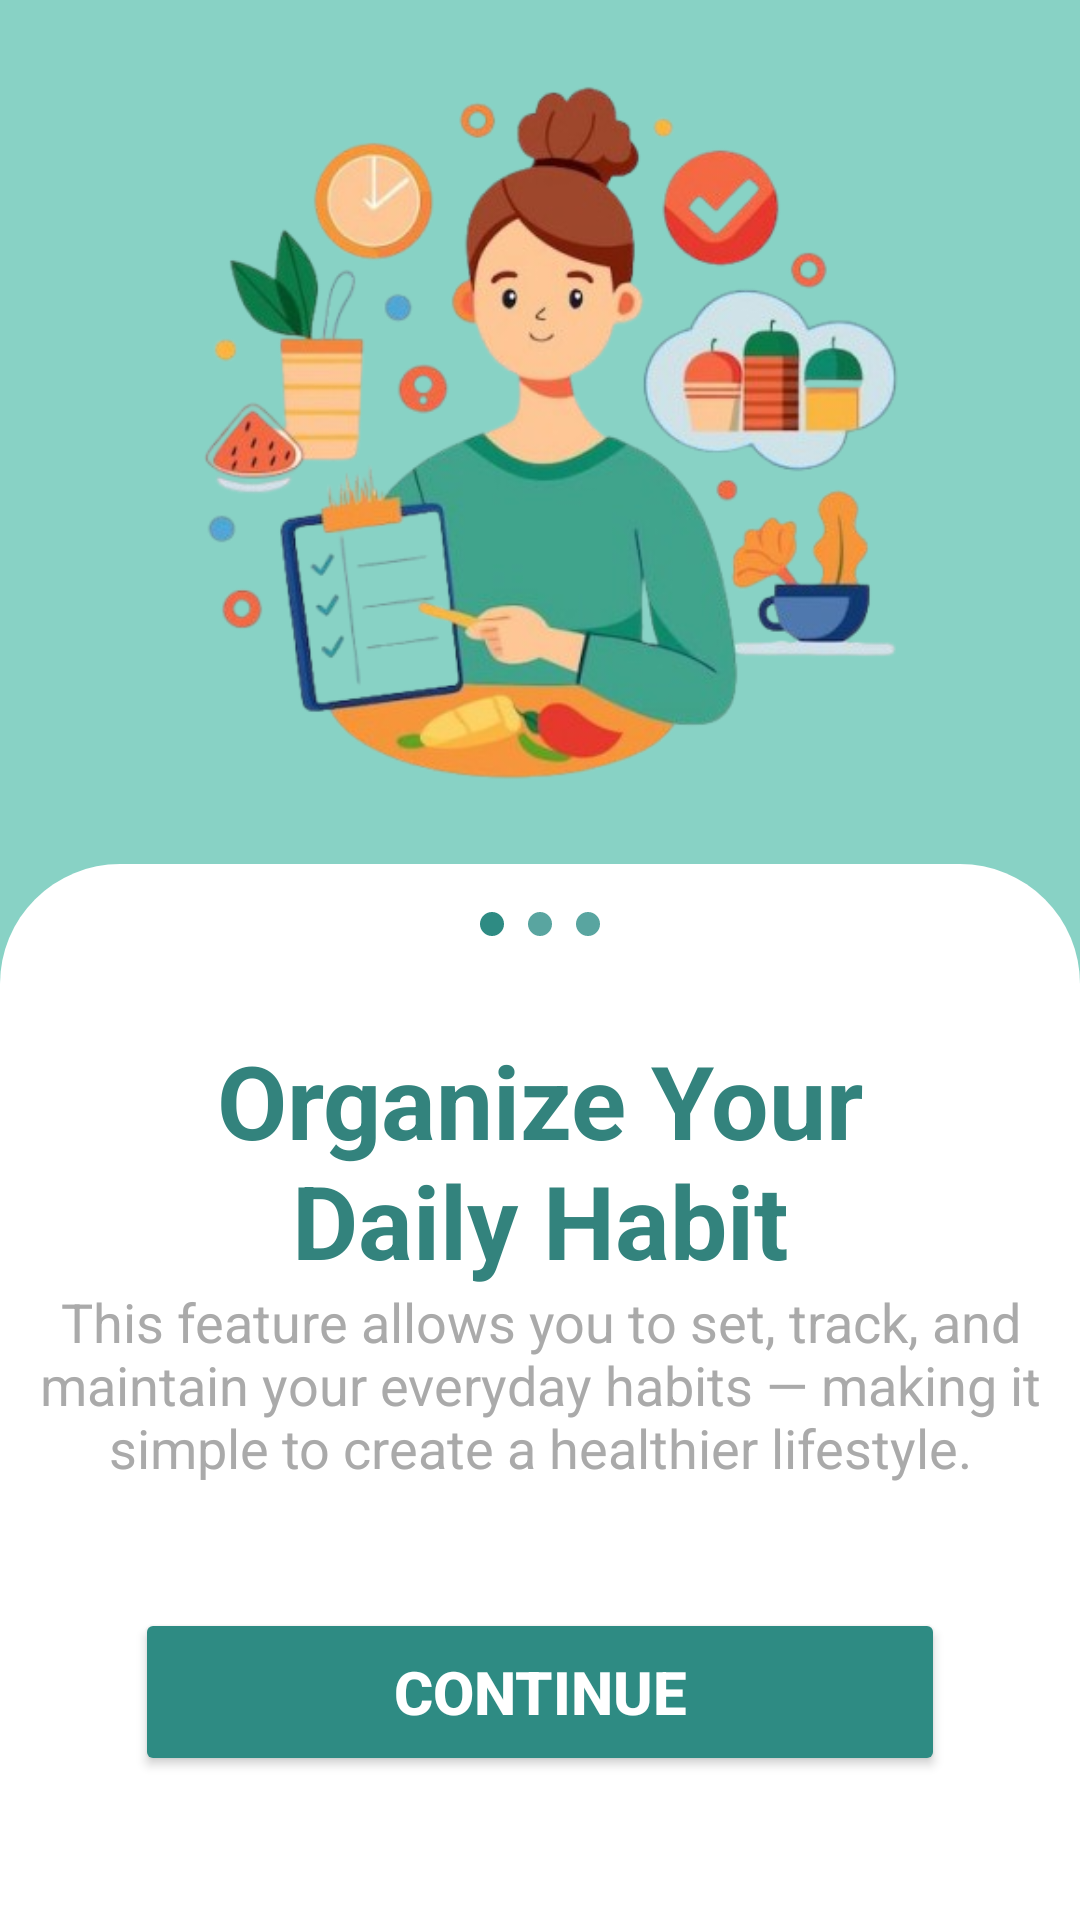

Produce the Android XML layout that renders to this screen, including the resource entries it uses.
<!-- AndroidManifest.xml: application theme Theme.DailyHealthWellness -->
<!-- res/layout/activity_per_daily_habit.xml -->
<?xml version="1.0" encoding="utf-8"?>
<androidx.constraintlayout.widget.ConstraintLayout xmlns:android="http://schemas.android.com/apk/res/android"
    xmlns:app="http://schemas.android.com/apk/res-auto"
    xmlns:tools="http://schemas.android.com/tools"
    android:id="@+id/main"
    android:layout_width="match_parent"
    android:layout_height="match_parent"
    android:background="#88D2C5"
    tools:context=".ui.activities.perDailyHabit">

    <androidx.constraintlayout.widget.ConstraintLayout
        android:id="@+id/top_section"
        android:layout_width="0dp"
        android:layout_height="0dp"
        app:layout_constraintHeight_percent="0.45"
        app:layout_constraintTop_toTopOf="parent"
        app:layout_constraintStart_toStartOf="parent"
        app:layout_constraintEnd_toEndOf="parent" >

        <ImageView
            android:id="@+id/illustration_image"
            android:layout_width="319dp"
            android:layout_height="310dp"
            android:scaleType="fitCenter"
            android:src="@drawable/perdailyhabit"
            app:layout_constraintBottom_toBottomOf="parent"
            app:layout_constraintDimensionRatio="1:1"
            app:layout_constraintEnd_toEndOf="parent"
            app:layout_constraintStart_toStartOf="parent"
            app:layout_constraintTop_toTopOf="parent"
            app:layout_constraintWidth_percent="0.7" />

    </androidx.constraintlayout.widget.ConstraintLayout>

    <androidx.constraintlayout.widget.ConstraintLayout
        android:layout_width="0dp"
        android:layout_height="0dp"
        android:background="@drawable/rounded_top_white_bg"
        app:layout_constraintTop_toBottomOf="@id/top_section"
        app:layout_constraintBottom_toBottomOf="parent"
        app:layout_constraintStart_toStartOf="parent"
        app:layout_constraintEnd_toEndOf="parent" >

        <LinearLayout
            android:id="@+id/pager_dots_layout"
            android:layout_width="wrap_content"
            android:layout_height="wrap_content"
            android:orientation="horizontal"
            android:layout_marginTop="16dp"
            app:layout_constraintTop_toTopOf="parent"
            app:layout_constraintStart_toStartOf="parent"
            app:layout_constraintEnd_toEndOf="parent">

            <View
                android:id="@+id/dot_1_selected"
                android:layout_width="8dp"
                android:layout_height="8dp"
                android:background="@drawable/dot_selected"/>

            <View
                android:id="@+id/dot_2_unselected"
                android:layout_width="8dp"
                android:layout_height="8dp"
                android:layout_marginStart="8dp"
                android:background="@drawable/dot_unselected"/>

            <View
                android:id="@+id/dot_3_unselected"
                android:layout_width="8dp"
                android:layout_height="8dp"
                android:layout_marginStart="8dp"
                android:background="@drawable/dot_unselected"/>
        </LinearLayout>

        <TextView
            android:id="@+id/title_text"
            android:layout_width="0dp"
            android:layout_height="wrap_content"
            android:layout_marginStart="32dp"
            android:layout_marginTop="32dp"
            android:layout_marginEnd="32dp"
            android:gravity="center_horizontal"
            android:text="Organize Your Daily Habit"
            android:textColor="#33837D"
            android:textSize="34sp"
            android:textStyle="bold"
            app:layout_constraintEnd_toEndOf="parent"
            app:layout_constraintStart_toStartOf="parent"
            app:layout_constraintTop_toBottomOf="@id/pager_dots_layout" />

        <Button
            android:id="@+id/continue_button"
            android:layout_width="0dp"
            android:layout_height="56dp"
            android:layout_marginBottom="48dp"
            android:backgroundTint="#2E8B83"
            android:text="Continue"
            android:textColor="@android:color/white"
            android:textSize="20sp"
            android:textStyle="bold"
            app:cornerRadius="12dp"
            app:layout_constraintBottom_toBottomOf="parent"
            app:layout_constraintEnd_toEndOf="parent"
            app:layout_constraintStart_toStartOf="parent"
            app:layout_constraintWidth_percent="0.75" />

        <TextView
            android:id="@+id/tv_daily_habit_description"
            android:layout_width="355dp"
            android:layout_height="111dp"
            android:gravity="center_horizontal"
            android:text="This feature allows you to set, track, and maintain your everyday habits — making it simple to create a healthier lifestyle."
            android:textColor="@android:color/darker_gray"
            android:textSize="18sp"
            app:layout_constraintBottom_toTopOf="@+id/continue_button"
            app:layout_constraintEnd_toEndOf="parent"
            app:layout_constraintStart_toStartOf="parent"
            app:layout_constraintTop_toBottomOf="@+id/title_text"
            app:layout_constraintVertical_bias="0.277" />

    </androidx.constraintlayout.widget.ConstraintLayout>



</androidx.constraintlayout.widget.ConstraintLayout>
<!-- resources referenced by this layout -->
<resources>
  <!-- drawable dot_selected (drawable) -->
  <?xml version="1.0" encoding="utf-8"?>
  <shape xmlns:android="http://schemas.android.com/apk/res/android"
      android:shape="oval">
      <solid android:color="#2E8B83" />
      <size android:width="8dp" android:height="8dp"/>
  </shape>
  <!-- drawable dot_unselected (drawable) -->
  <?xml version="1.0" encoding="utf-8"?>
  <shape xmlns:android="http://schemas.android.com/apk/res/android"
      android:shape="oval">
      <solid android:color="#59A5A0" />
      <size android:width="8dp" android:height="8dp"/>
  </shape>
  <!-- drawable perdailyhabit: png bitmap (drawable, 192778 bytes) -->
  <!-- drawable rounded_top_white_bg (drawable) -->
  <?xml version="1.0" encoding="utf-8"?>
  <shape xmlns:android="http://schemas.android.com/apk/res/android"
      android:shape="rectangle">
      <solid android:color="@android:color/white" />
      <corners
          android:topLeftRadius="40dp"
          android:topRightRadius="40dp" />
  </shape>
  <style name="Theme.DailyHealthWellness" parent="Base.Theme.DailyHealthWellness" />
  <style name="Base.Theme.DailyHealthWellness" parent="Theme.Material3.DayNight.NoActionBar">
          
          
      </style>
</resources>
